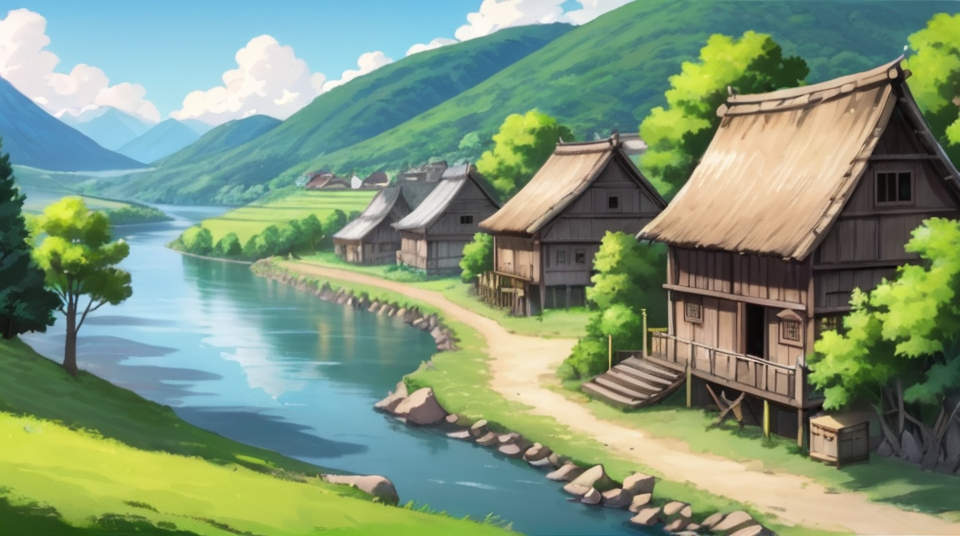
Generation parameters embedded in this image by AUTOMATIC1111 Stable Diffusion web UI or a fork of it (Forge, ...) (PNG 'parameters' text chunk):
anime background river village, two houses
Steps: 20, Sampler: DPM++ 2M Karras, CFG scale: 7, Seed: 3767802678, Size: 960x540, Model hash: eed11df42d, Model: adammixSDXLAnime_v12, Clip skip: 2, Version: v1.7.0